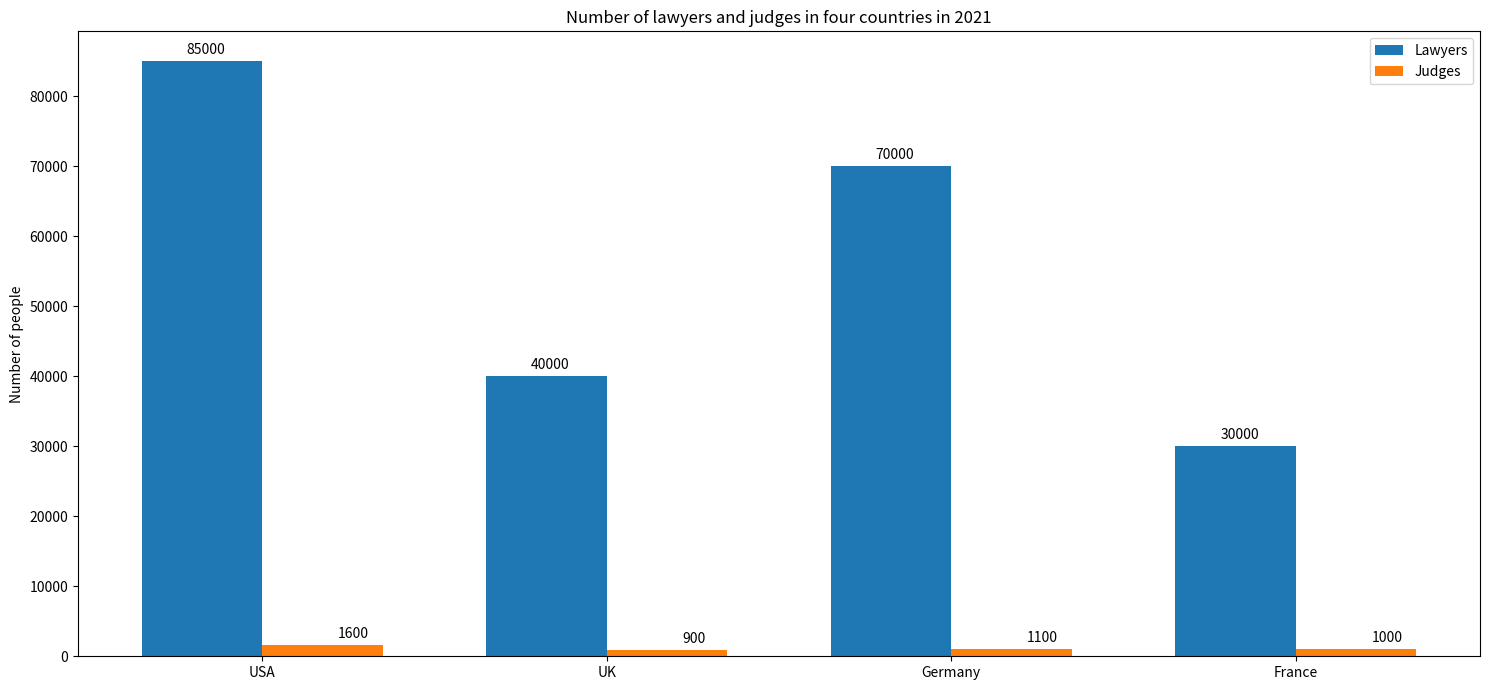

Source code (Python): (Note: this script raises an exception after producing the figure.)

import matplotlib.pyplot as plt
import numpy as np

# Get data
country = ['USA','UK','Germany','France']
lawyers = [85000,40000,70000,30000]
judges = [1600,900,1100,1000]

# Create figure
fig = plt.figure(figsize=(15,7))
ax = fig.add_subplot()

# Set x,y values
x = np.arange(len(country))
width = 0.35

# Plot data
ax.bar(x-width/2, lawyers, width, label='Lawyers')
ax.bar(x+width/2, judges, width, label='Judges')

# Set title and labels
ax.set_title('Number of lawyers and judges in four countries in 2021')
ax.set_xticks(x)
ax.set_xticklabels(country)
ax.set_ylabel('Number of people')

# Annotate value of each data point
ax.annotate(lawyers[0], xy=(x[0]-width/2, lawyers[0]), xytext=(-11, 5), textcoords="offset points")
ax.annotate(lawyers[1], xy=(x[1]-width/2, lawyers[1]), xytext=(-11, 5), textcoords="offset points")
ax.annotate(lawyers[2], xy=(x[2]-width/2, lawyers[2]), xytext=(-11, 5), textcoords="offset points")
ax.annotate(lawyers[3], xy=(x[3]-width/2, lawyers[3]), xytext=(-11, 5), textcoords="offset points")
ax.annotate(judges[0], xy=(x[0]+width/2, judges[0]), xytext=(11, 5), textcoords="offset points")
ax.annotate(judges[1], xy=(x[1]+width/2, judges[1]), xytext=(11, 5), textcoords="offset points")
ax.annotate(judges[2], xy=(x[2]+width/2, judges[2]), xytext=(11, 5), textcoords="offset points")
ax.annotate(judges[3], xy=(x[3]+width/2, judges[3]), xytext=(11, 5), textcoords="offset points")

# Add legend
ax.legend()

# Resize figure
fig.tight_layout()

# Save figure 
plt.savefig('Bar Chart/png/92.png')

# Clear current figure
plt.clf()
